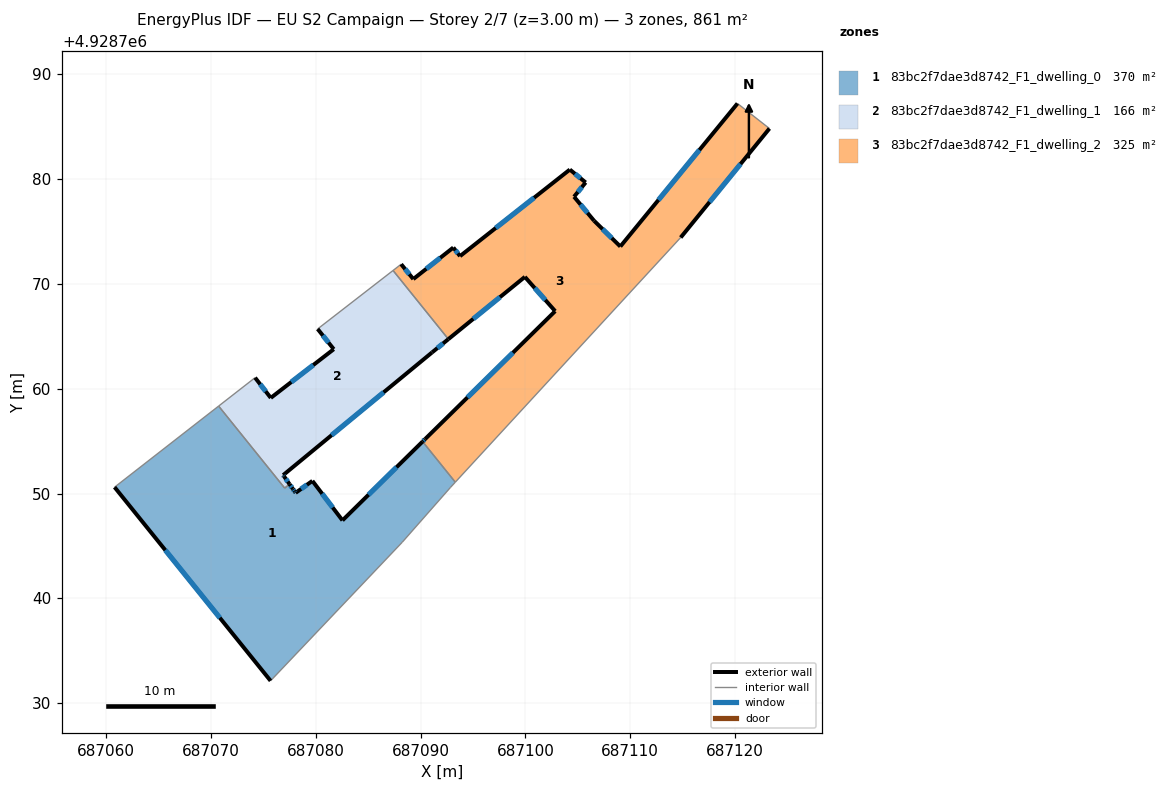
=== STOREY PLAN SPEC (per zone: floor XY polygon, exterior-wall plan segments, windows/doors) ===
zone 1: 83bc2f7dae3d8742_F1_dwelling_0  (369.7 m²)
  floor: (687088.24, 4928745.36) (687092.85, 4928750.59) (687093.30, 4928751.08) (687090.18, 4928754.96) (687082.54, 4928747.43) (687079.67, 4928751.21) (687078.06, 4928750.07) (687077.98, 4928750.19) (687077.81, 4928750.43) (687077.48, 4928750.89) (687077.02, 4928750.52) (687070.72, 4928758.34) (687060.79, 4928750.61) (687075.67, 4928732.12)
  exterior wall: (687078.06, 4928750.07) – (687079.67, 4928751.21)  [2.0 m]
    window: (687078.59, 4928750.44) – (687079.14, 4928750.83)  [0.7 m²]
  exterior wall: (687079.67, 4928751.21) – (687082.54, 4928747.43)  [4.7 m]
    window: (687080.60, 4928749.98) – (687081.60, 4928748.66)  [1.7 m²]
  exterior wall: (687082.54, 4928747.43) – (687090.18, 4928754.96)  [10.7 m]
    window: (687085.02, 4928749.88) – (687087.69, 4928752.51)  [3.9 m²]
  exterior wall: (687075.67, 4928732.12) – (687060.79, 4928750.61)  [23.7 m]
    window: (687070.83, 4928738.13) – (687065.63, 4928744.60)  [8.7 m²]
  exterior wall: (687077.48, 4928750.89) – (687077.81, 4928750.43)  [0.6 m]
    window: (687077.59, 4928750.74) – (687077.70, 4928750.58)  [0.2 m²]
  exterior wall: (687077.81, 4928750.43) – (687077.98, 4928750.19)  [0.3 m]
    window: (687077.86, 4928750.35) – (687077.92, 4928750.27)  [0.1 m²]
  exterior wall: (687077.98, 4928750.19) – (687078.06, 4928750.07)  [0.2 m]
    window: (687078.01, 4928750.15) – (687078.04, 4928750.11)  [0.1 m²]
  interior walls: 9
zone 2: 83bc2f7dae3d8742_F1_dwelling_1  (165.6 m²)
  floor: (687091.08, 4928763.46) (687092.64, 4928764.73) (687087.36, 4928771.29) (687080.17, 4928765.70) (687081.70, 4928763.77) (687075.69, 4928759.12) (687074.19, 4928761.05) (687070.72, 4928758.34) (687076.82, 4928750.77) (687076.83, 4928750.75) (687077.02, 4928750.52) (687077.48, 4928750.89) (687076.96, 4928751.63) (687076.88, 4928751.75)
  exterior wall: (687074.19, 4928761.05) – (687075.69, 4928759.12)  [2.4 m]
    window: (687074.68, 4928760.43) – (687075.21, 4928759.75)  [0.9 m²]
  exterior wall: (687075.69, 4928759.12) – (687081.70, 4928763.77)  [7.6 m]
    window: (687077.65, 4928760.64) – (687079.75, 4928762.26)  [2.8 m²]
  exterior wall: (687081.70, 4928763.77) – (687080.17, 4928765.70)  [2.5 m]
    window: (687081.20, 4928764.40) – (687080.67, 4928765.08)  [0.9 m²]
  exterior wall: (687092.64, 4928764.73) – (687091.08, 4928763.46)  [2.0 m]
    window: (687092.14, 4928764.32) – (687091.59, 4928763.88)  [0.7 m²]
  exterior wall: (687091.08, 4928763.46) – (687076.88, 4928751.75)  [18.4 m]
    window: (687086.46, 4928759.66) – (687081.50, 4928755.56)  [6.8 m²]
  exterior wall: (687076.88, 4928751.75) – (687076.96, 4928751.63)  [0.2 m]
    window: (687076.90, 4928751.71) – (687076.93, 4928751.67)  [0.1 m²]
  exterior wall: (687076.96, 4928751.63) – (687077.48, 4928750.89)  [0.9 m]
    window: (687077.13, 4928751.39) – (687077.31, 4928751.13)  [0.3 m²]
  interior walls: 7
zone 3: 83bc2f7dae3d8742_F1_dwelling_2  (325.3 m²)
  floor: (687114.81, 4928774.43) (687123.28, 4928784.83) (687120.23, 4928787.22) (687109.05, 4928773.57) (687106.54, 4928776.03) (687104.63, 4928778.32) (687105.74, 4928779.68) (687104.23, 4928780.91) (687093.76, 4928772.65) (687093.11, 4928773.47) (687089.30, 4928770.46) (687088.14, 4928771.88) (687087.36, 4928771.29) (687092.64, 4928764.73) (687099.94, 4928770.67) (687102.83, 4928767.40) (687090.43, 4928755.20) (687090.18, 4928754.96) (687093.30, 4928751.08)
  exterior wall: (687090.43, 4928755.20) – (687102.83, 4928767.40)  [17.4 m]
    window: (687094.46, 4928759.17) – (687098.80, 4928763.44)  [6.4 m²]
  exterior wall: (687102.83, 4928767.40) – (687099.94, 4928770.67)  [4.4 m]
    window: (687101.89, 4928768.47) – (687100.88, 4928769.61)  [1.6 m²]
  exterior wall: (687099.94, 4928770.67) – (687092.64, 4928764.73)  [9.4 m]
    window: (687097.57, 4928768.74) – (687095.02, 4928766.66)  [3.5 m²]
  exterior wall: (687088.14, 4928771.88) – (687089.30, 4928770.46)  [1.8 m]
    window: (687088.51, 4928771.42) – (687088.92, 4928770.93)  [0.7 m²]
  exterior wall: (687089.30, 4928770.46) – (687093.11, 4928773.47)  [4.9 m]
    window: (687090.54, 4928771.44) – (687091.87, 4928772.50)  [1.8 m²]
  exterior wall: (687093.11, 4928773.47) – (687093.76, 4928772.65)  [1.0 m]
    window: (687093.32, 4928773.21) – (687093.55, 4928772.92)  [0.4 m²]
  exterior wall: (687093.76, 4928772.65) – (687104.23, 4928780.91)  [13.3 m]
    window: (687097.16, 4928775.34) – (687100.83, 4928778.23)  [4.9 m²]
  exterior wall: (687104.23, 4928780.91) – (687105.74, 4928779.68)  [1.9 m]
    window: (687104.73, 4928780.51) – (687105.25, 4928780.08)  [0.7 m²]
  exterior wall: (687105.74, 4928779.68) – (687104.63, 4928778.32)  [1.8 m]
    window: (687105.38, 4928779.24) – (687104.99, 4928778.77)  [0.6 m²]
  exterior wall: (687104.63, 4928778.32) – (687106.54, 4928776.03)  [3.0 m]
    window: (687105.26, 4928777.58) – (687105.92, 4928776.78)  [1.1 m²]
  exterior wall: (687106.54, 4928776.03) – (687109.05, 4928773.57)  [3.5 m]
    window: (687107.36, 4928775.23) – (687108.24, 4928774.37)  [1.3 m²]
  exterior wall: (687109.05, 4928773.57) – (687120.23, 4928787.22)  [17.6 m]
    window: (687112.69, 4928778.01) – (687116.60, 4928782.78)  [6.5 m²]
  exterior wall: (687123.28, 4928784.83) – (687114.81, 4928774.43)  [13.4 m]
    window: (687120.53, 4928781.45) – (687117.57, 4928777.82)  [4.9 m²]
  exterior wall: (687090.18, 4928754.96) – (687090.43, 4928755.20)  [0.4 m]
    window: (687090.26, 4928755.04) – (687090.35, 4928755.12)  [0.1 m²]
  interior walls: 5

=== DERIVED (storey summary) ===
Building: EU S2 Campaign
Storey: 2 of 7  (floor level z = 3.00 m)
Storey gross floor area: 860.6 m²
Zones on this storey: 3
  - 83bc2f7dae3d8742_F1_dwelling_0: floor 369.7 m²; exterior wall 42.2 m (126.5 m²); 7 window(s) 15.5 m²; WWR 12.2%
  - 83bc2f7dae3d8742_F1_dwelling_1: floor 165.6 m²; exterior wall 34.0 m (102.0 m²); 7 window(s) 12.5 m²; WWR 12.2%
  - 83bc2f7dae3d8742_F1_dwelling_2: floor 325.3 m²; exterior wall 93.9 m (281.6 m²); 14 window(s) 34.4 m²; WWR 12.2%
Zone adjacency (shared interzone walls):
  - 83bc2f7dae3d8742_F1_dwelling_0 ↔ 83bc2f7dae3d8742_F1_dwelling_1
  - 83bc2f7dae3d8742_F1_dwelling_0 ↔ 83bc2f7dae3d8742_F1_dwelling_2
  - 83bc2f7dae3d8742_F1_dwelling_1 ↔ 83bc2f7dae3d8742_F1_dwelling_2